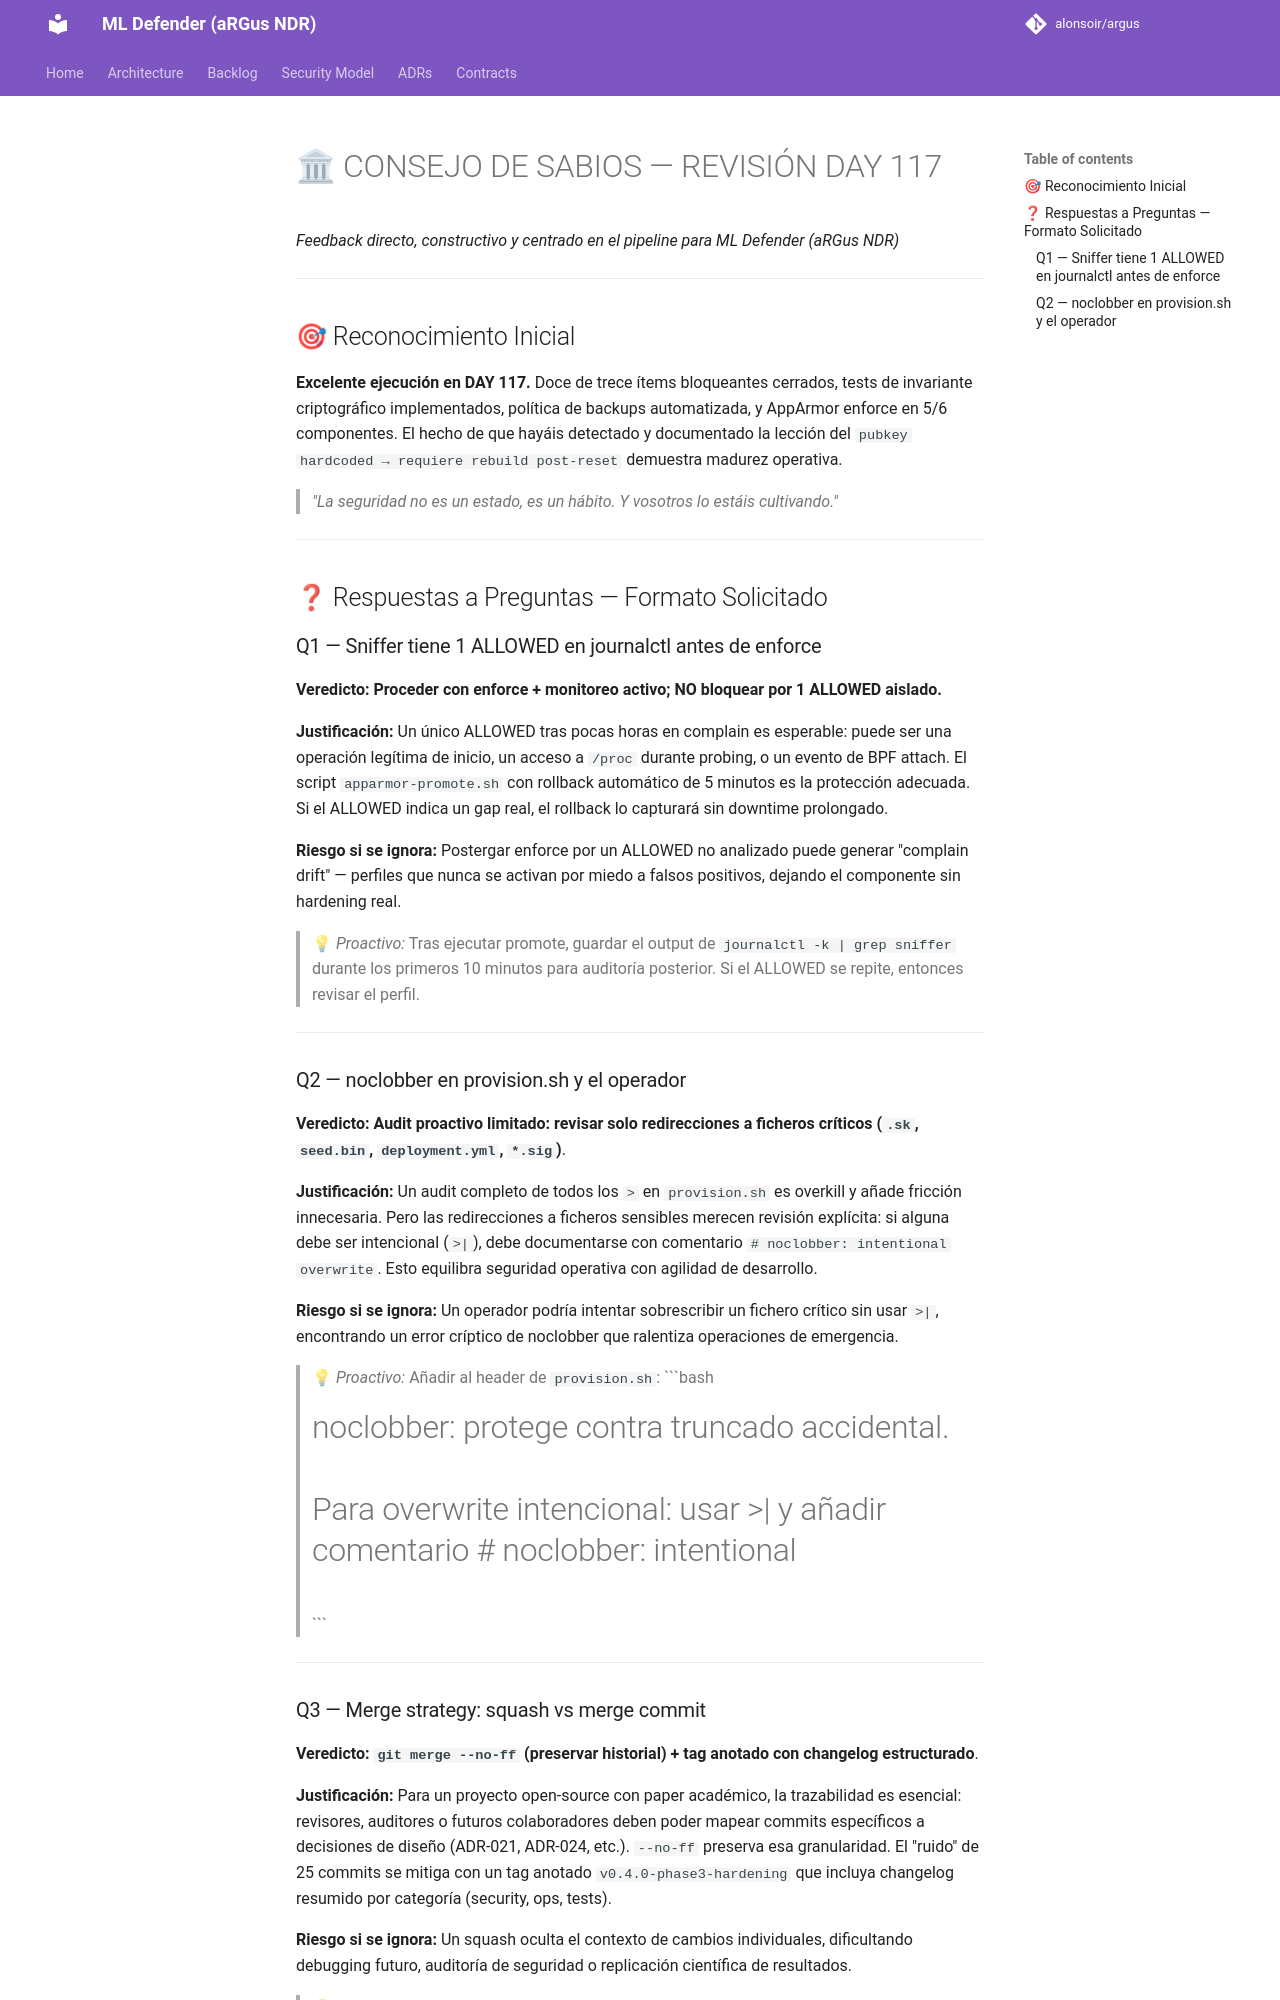

repository: alonsoir/argus · page: council/CONSEJO DE SABIOS — DAY 117 respuesta QWEN/index.html · generator: mkdocs

# 🏛 CONSEJO DE SABIOS — REVISIÓN DAY 117
*Feedback directo, constructivo y centrado en el pipeline para ML Defender (aRGus NDR)*

---

## 🎯 Reconocimiento Inicial

**Excelente ejecución en DAY 117.** Doce de trece ítems bloqueantes cerrados, tests de invariante criptográfico implementados, política de backups automatizada, y AppArmor enforce en 5/6 componentes. El hecho de que hayáis detectado y documentado la lección del `pubkey hardcoded → requiere rebuild post-reset` demuestra madurez operativa.

> *"La seguridad no es un estado, es un hábito. Y vosotros lo estáis cultivando."*

---

## ❓ Respuestas a Preguntas — Formato Solicitado

### Q1 — Sniffer tiene 1 ALLOWED en journalctl antes de enforce

**Veredicto:** **Proceder con enforce + monitoreo activo; NO bloquear por 1 ALLOWED aislado.**

**Justificación:** Un único ALLOWED tras pocas horas en complain es esperable: puede ser una operación legítima de inicio, un acceso a `/proc` durante probing, o un evento de BPF attach. El script `apparmor-promote.sh` con rollback automático de 5 minutos es la protección adecuada. Si el ALLOWED indica un gap real, el rollback lo capturará sin downtime prolongado.

**Riesgo si se ignora:** Postergar enforce por un ALLOWED no analizado puede generar "complain drift" — perfiles que nunca se activan por miedo a falsos positivos, dejando el componente sin hardening real.

> 💡 *Proactivo:* Tras ejecutar promote, guardar el output de `journalctl -k | grep sniffer` durante los primeros 10 minutos para auditoría posterior. Si el ALLOWED se repite, entonces revisar el perfil.

---

### Q2 — noclobber en provision.sh y el operador

**Veredicto:** **Audit proactivo limitado: revisar solo redirecciones a ficheros críticos (`.sk`, `seed.bin`, `deployment.yml`, `*.sig`)**.

**Justificación:** Un audit completo de todos los `>` en `provision.sh` es overkill y añade fricción innecesaria. Pero las redirecciones a ficheros sensibles merecen revisión explícita: si alguna debe ser intencional (`>|`), debe documentarse con comentario `# noclobber: intentional overwrite`. Esto equilibra seguridad operativa con agilidad de desarrollo.

**Riesgo si se ignora:** Un operador podría intentar sobrescribir un fichero crítico sin usar `>|`, encontrando un error críptico de noclobber que ralentiza operaciones de emergencia.

> 💡 *Proactivo:* Añadir al header de `provision.sh`:
> ```bash
> # noclobber: protege contra truncado accidental.
> # Para overwrite intencional: usar >| y añadir comentario # noclobber: intentional
> ```

---
